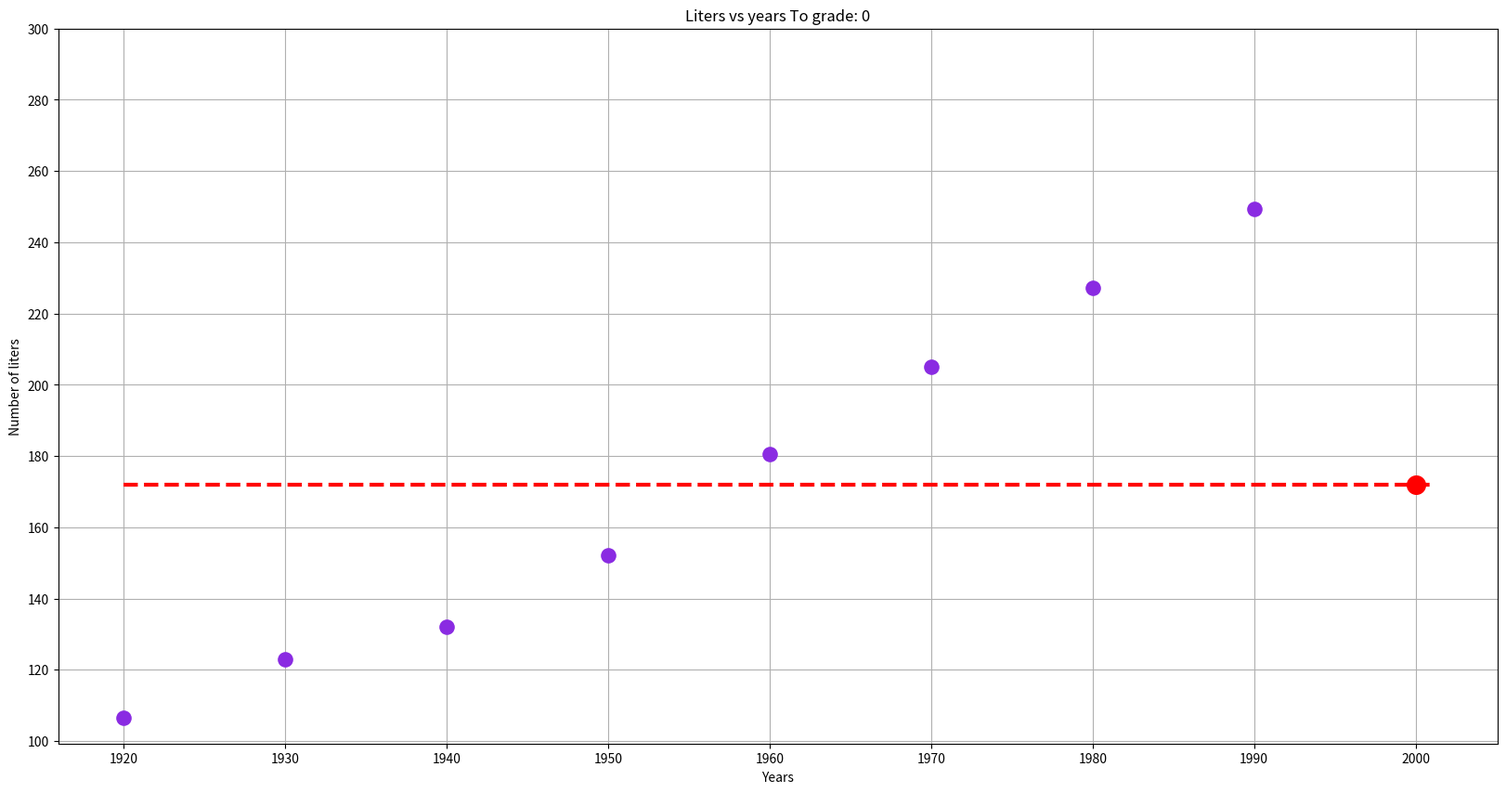
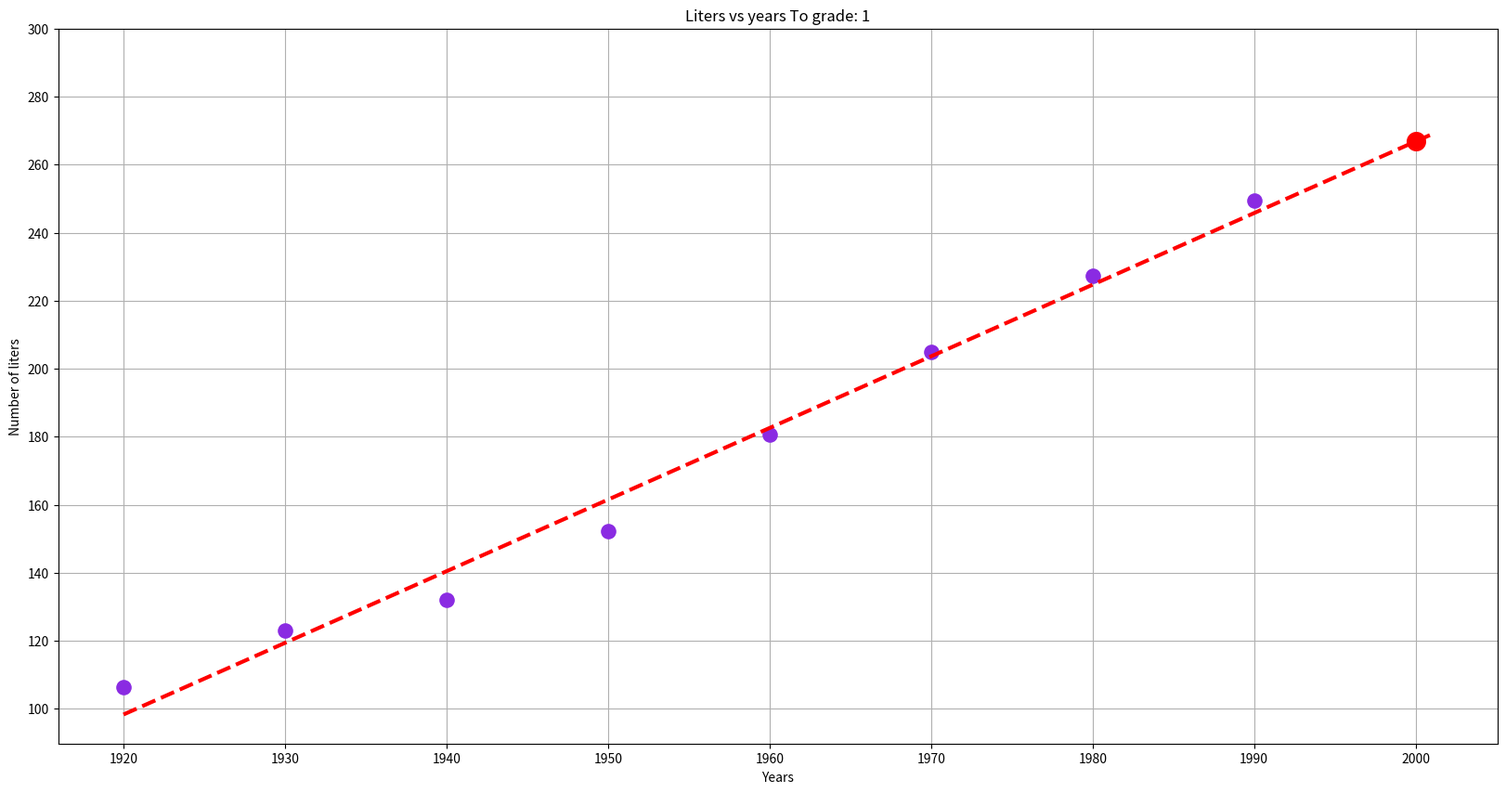
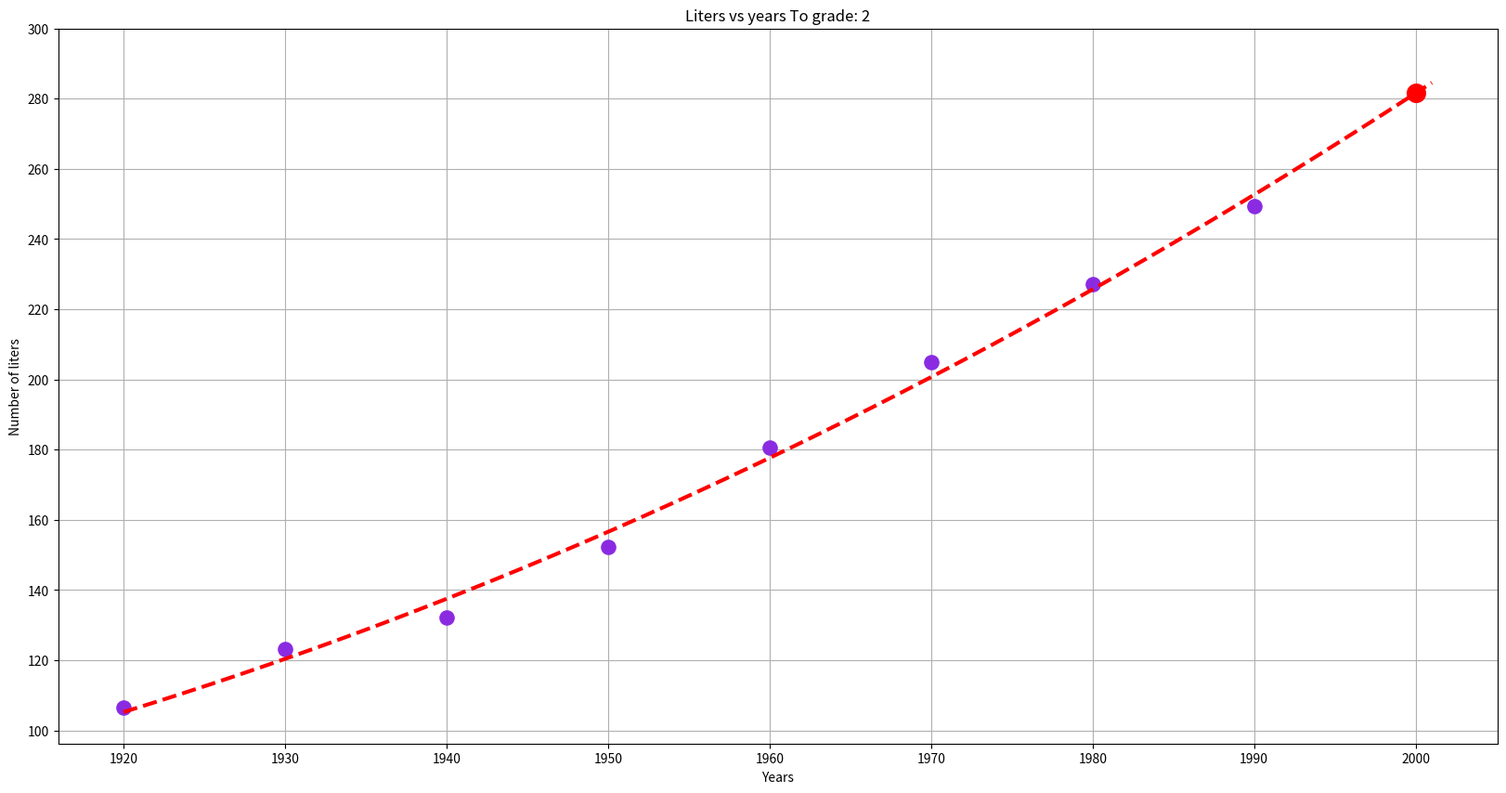
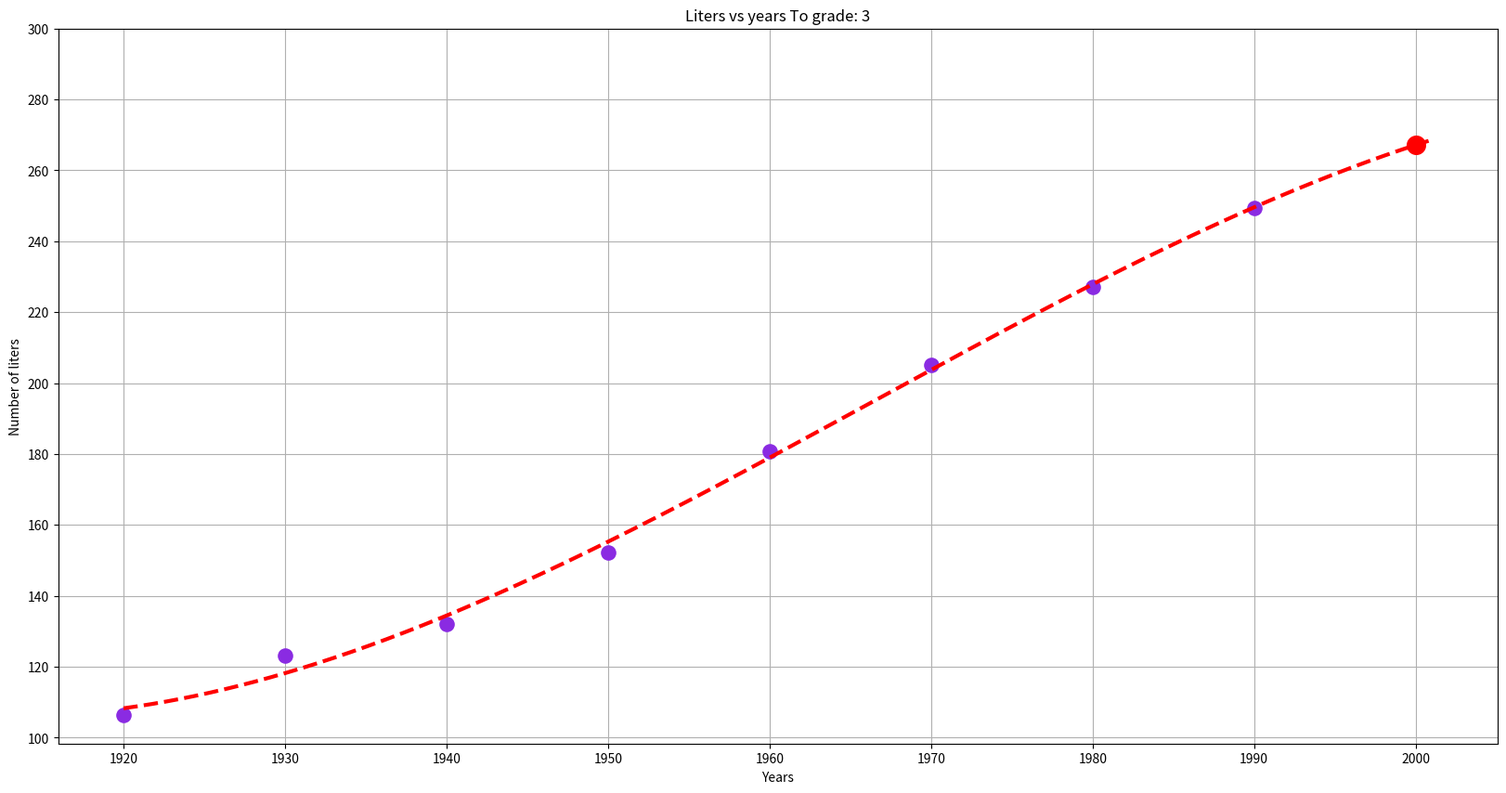
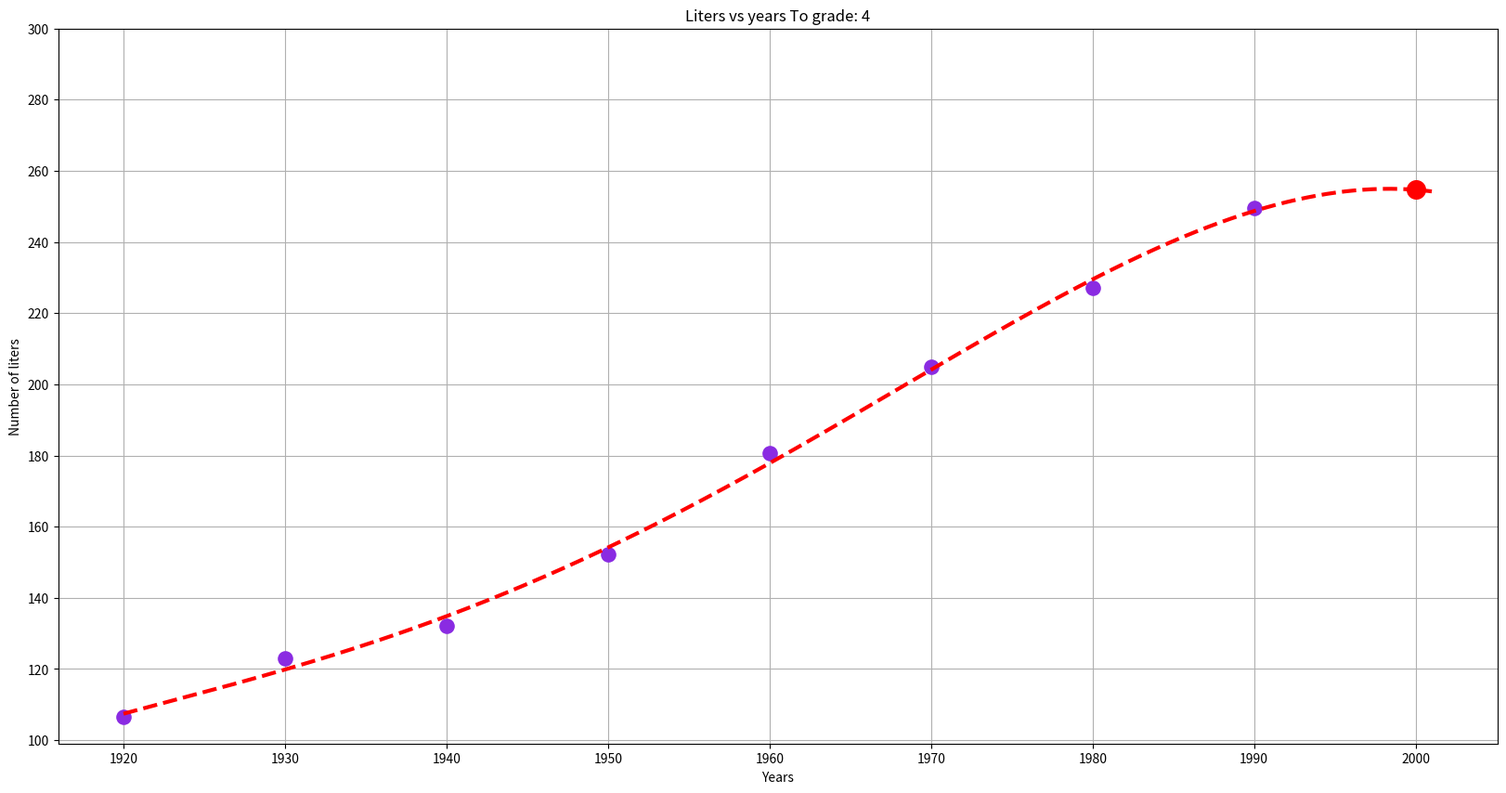
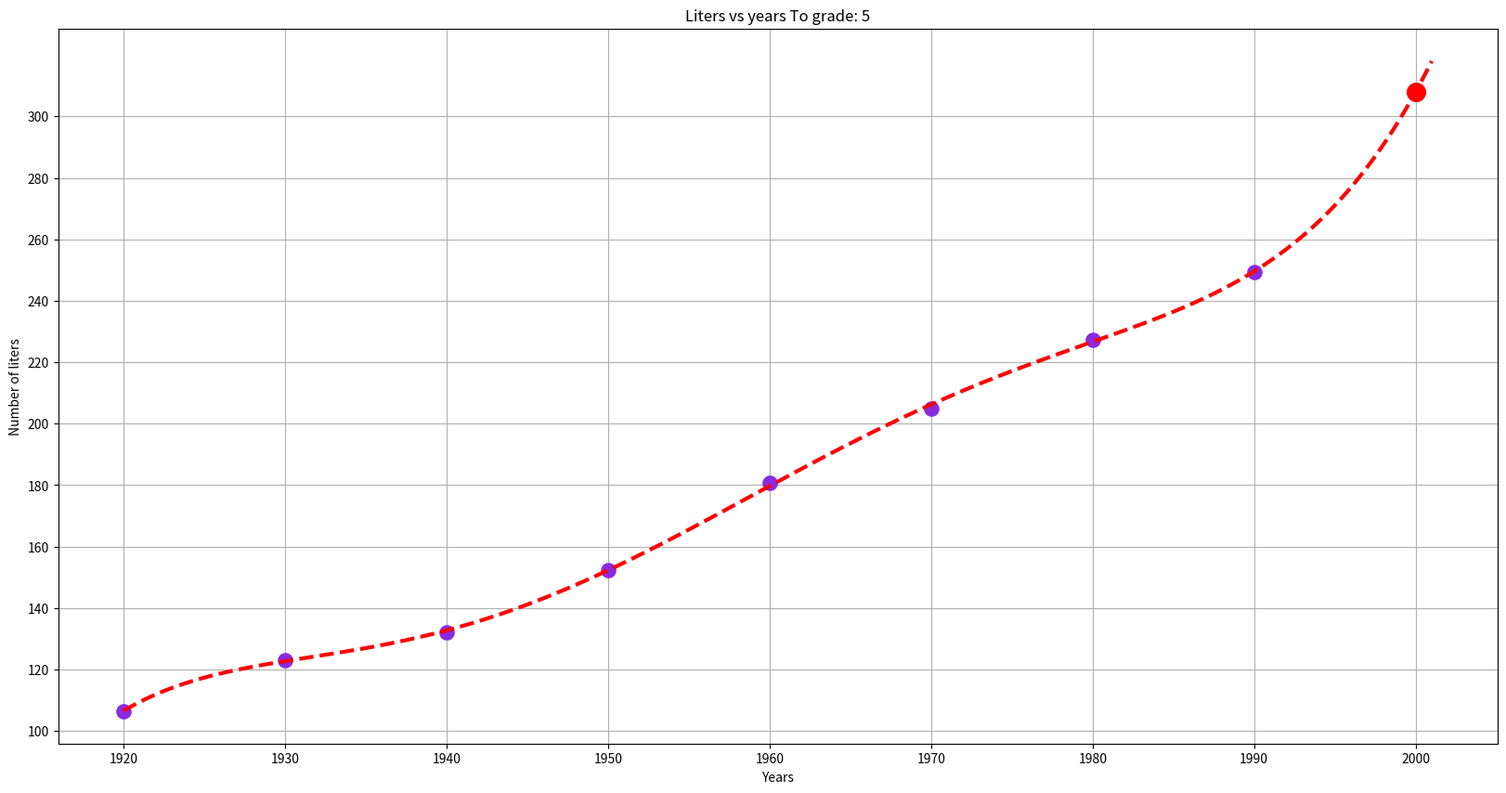
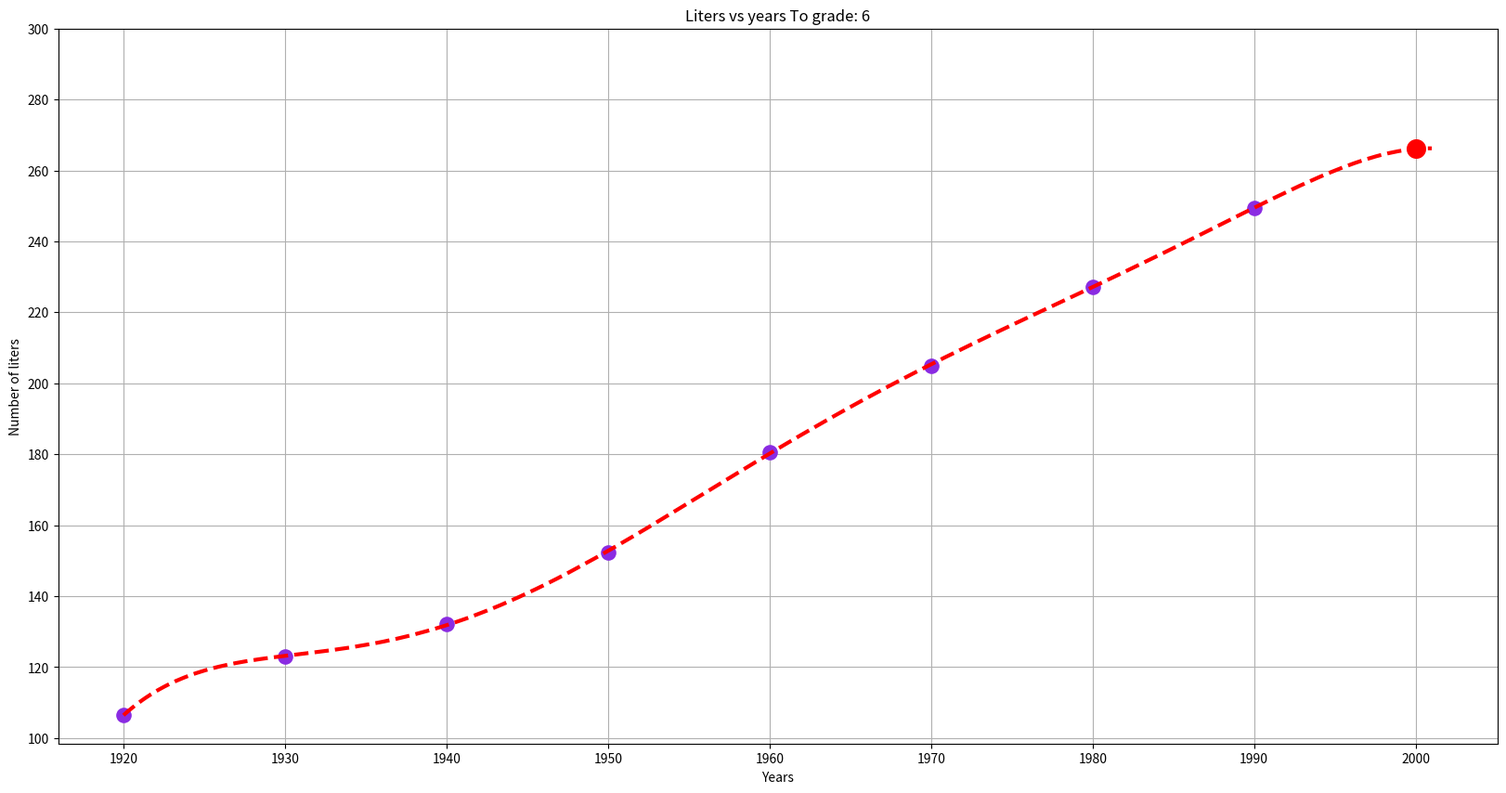
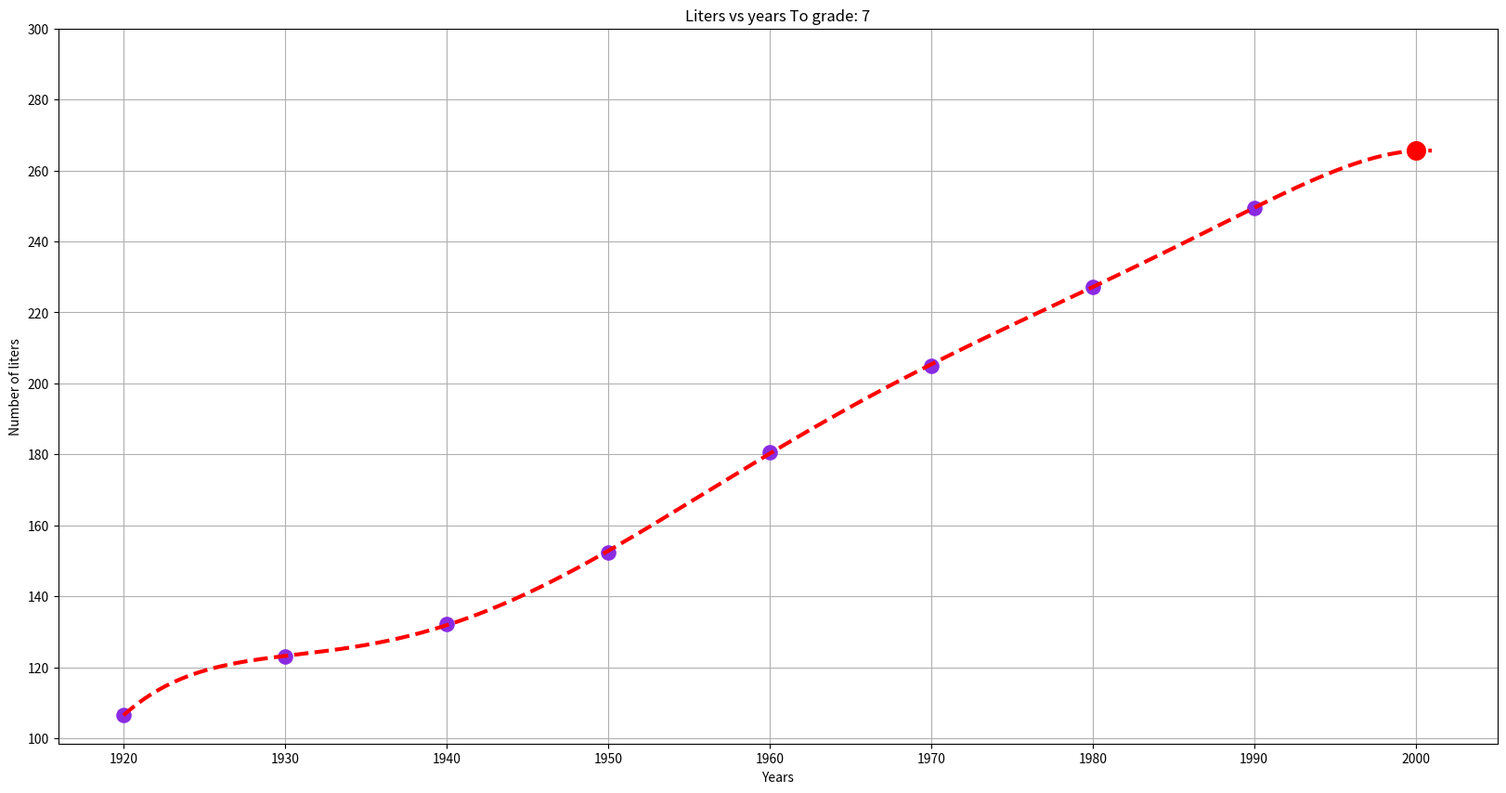
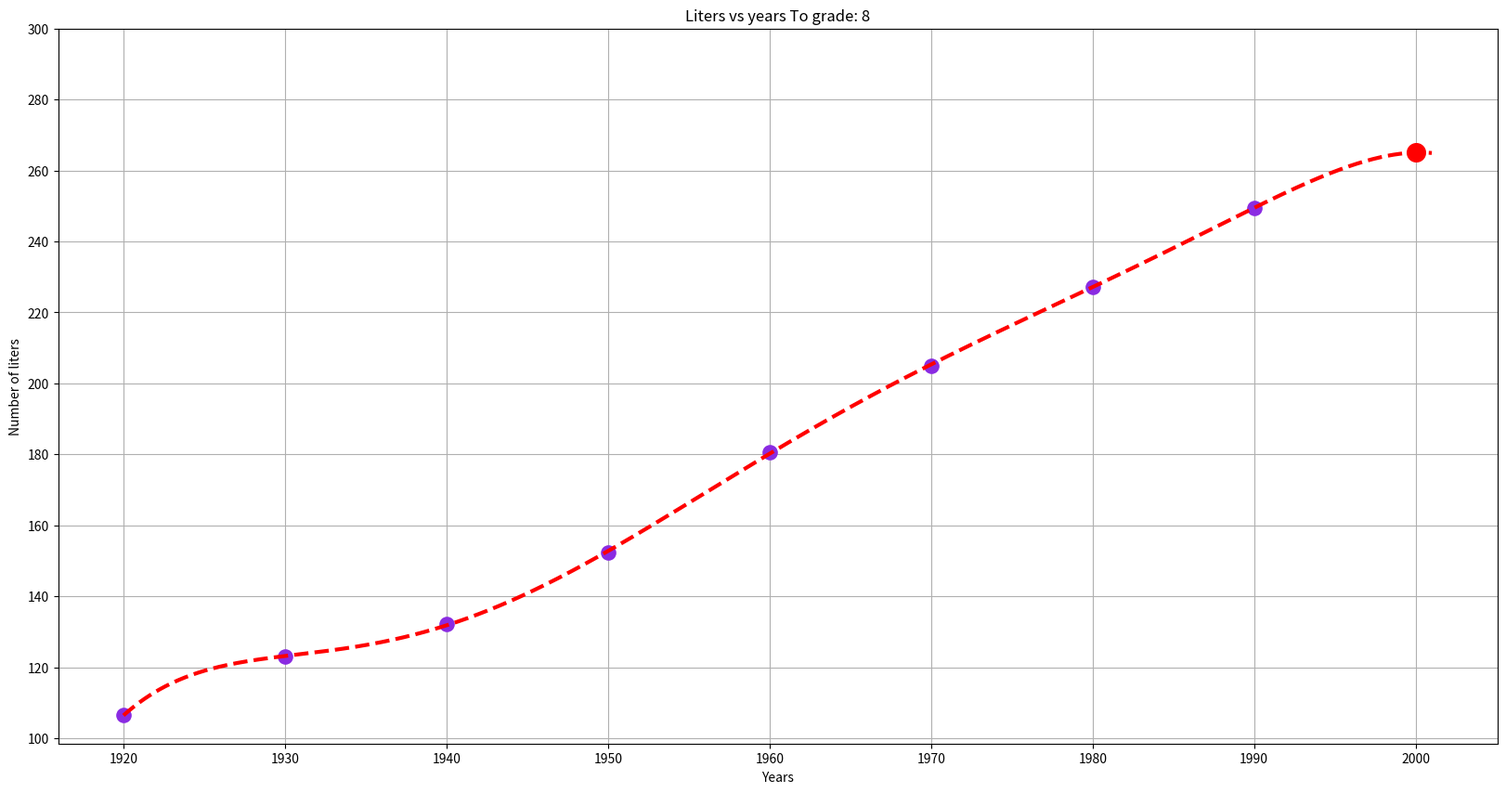
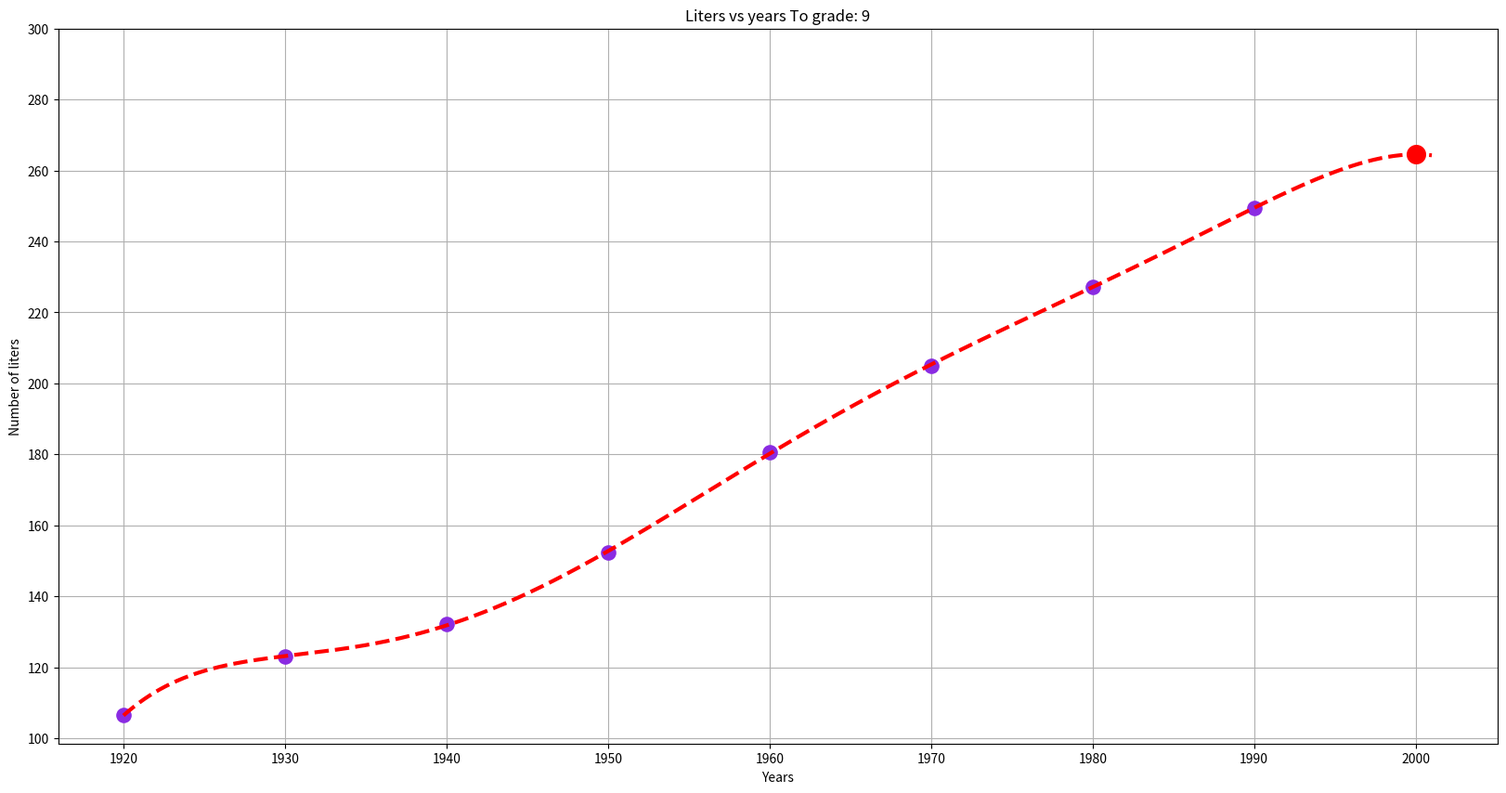

Python code for these plots, in order:
import numpy as np
import matplotlib.pyplot as plt

x = np.array([1920, 1930, 1940, 1950, 1960, 1970, 1980, 1990])
y = np.array([106.46, 123.08, 132.12, 152.27, 180.67, 205.05, 227.23, 249.46])

def fx (x1, coef):
    fx = 0
    n = len(coef) - 1
    for p in coef:
        fx = fx + p*x1**n
        n = n-1
    return fx

anno = 2000
for i in range(0, 10):
    coef = np.polyfit(x, y, i)
    p = np.polyval(coef, anno)

    print(f'To grade {i} the prediction is: {p}')
    x1 = np.linspace(1920, anno + 1, 1000)
    y1 = fx(x1, coef)  #Function
    plt.figure(figsize = [20, 10])
    plt.title('Liters vs years To grade: ' + str(i))

    plt.scatter(x, y, s= 120, c= 'blueviolet')
    plt.plot(x1, y1, '--', linewidth = 3, color= 'red')
    plt.scatter(anno, p, s= 200, c= 'red')
    plt.yticks(range(100, 320, 20))
    plt.grid('on')
    ax = plt.gca()
    ax.set_xlabel('Years')
    ax.set_ylabel('Number of liters')
    ax.set_axisbelow(True)
    plt.show()
